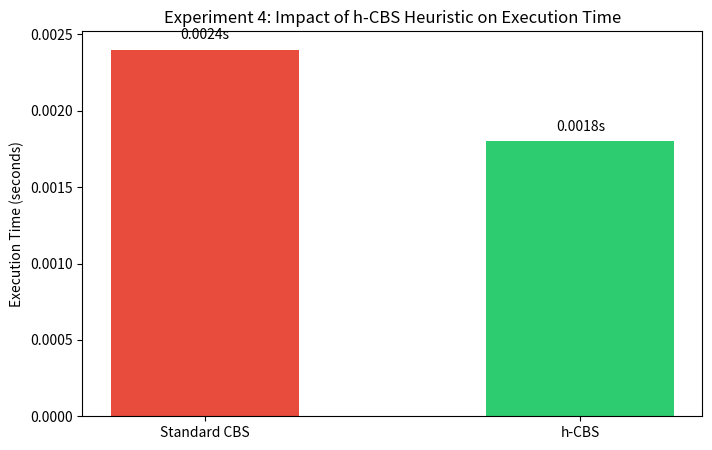

Python code for this plot:
import matplotlib.pyplot as plt

def create_chart():
    labels = ['Standard CBS', 'h-CBS']
    times = [0.0024, 0.0018] # Using the exact data from your terminal run
    colors = ['#e74c3c', '#2ecc71'] # Red for slow, Green for fast

    plt.figure(figsize=(8, 5))
    bars = plt.bar(labels, times, color=colors, width=0.5)
    
    plt.ylabel('Execution Time (seconds)')
    plt.title('Experiment 4: Impact of h-CBS Heuristic on Execution Time')
    
    # Add exact numbers on top of the bars
    for bar in bars:
        yval = bar.get_height()
        plt.text(bar.get_x() + bar.get_width()/2, yval + 0.00005, f'{yval}s', ha='center', va='bottom')

    plt.savefig('heuristic_impact_chart.png')
    print("Saved heuristic_impact_chart.png!")

if __name__ == '__main__':
    create_chart()
